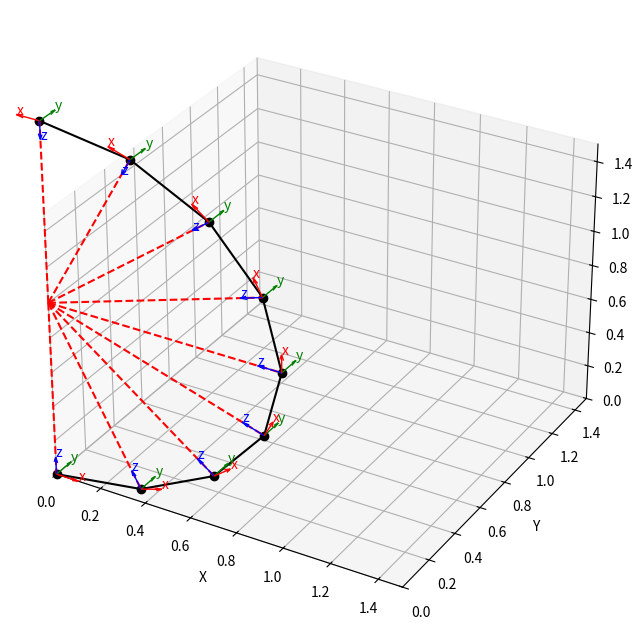
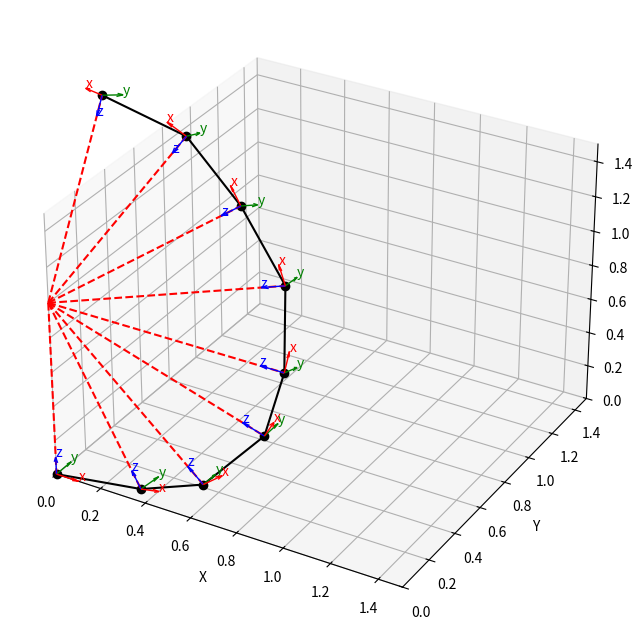
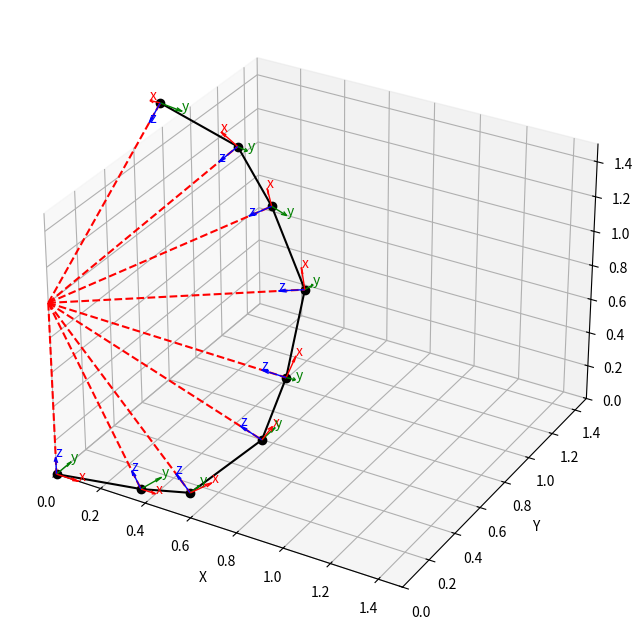
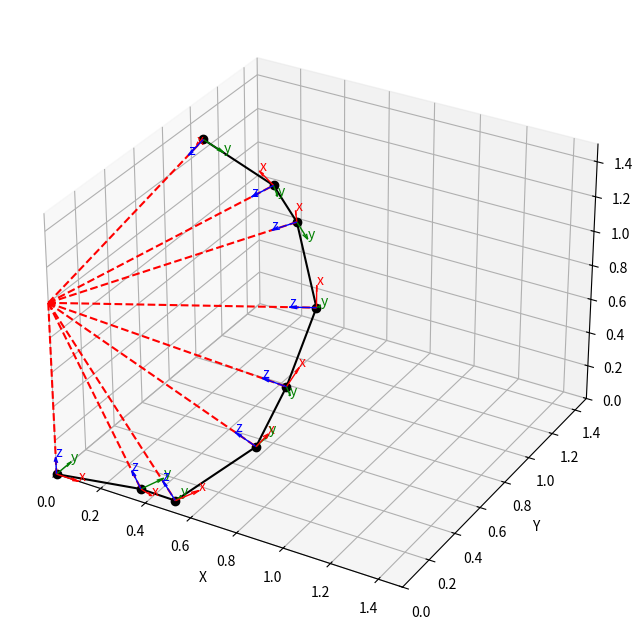
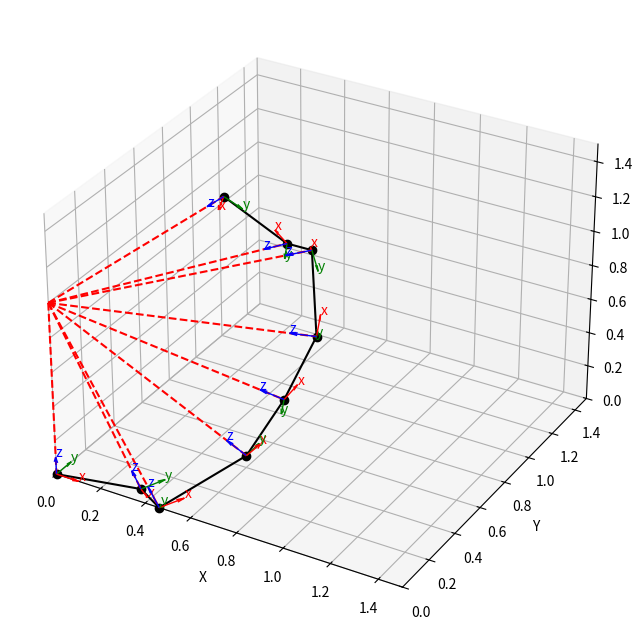
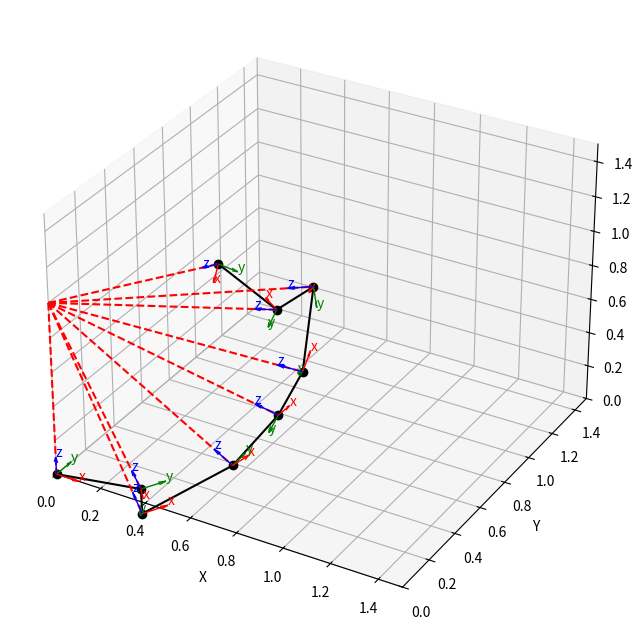
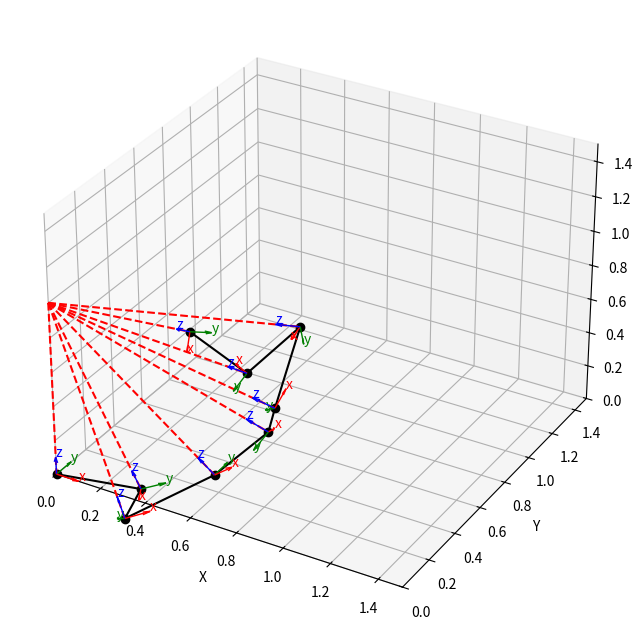
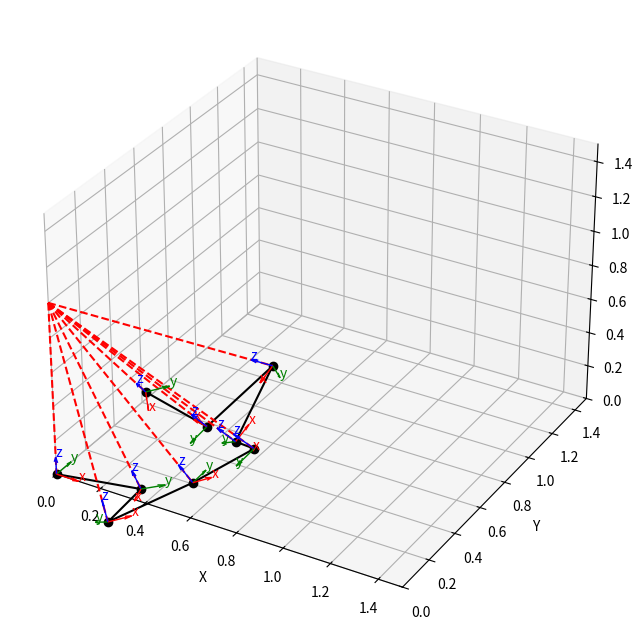
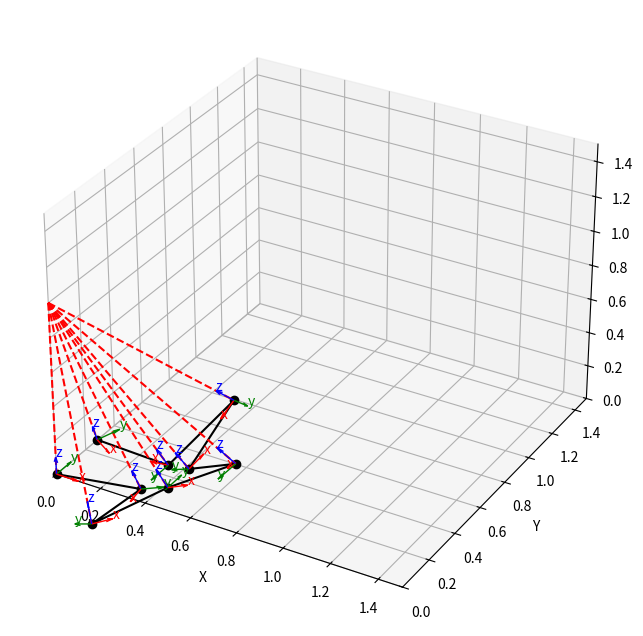
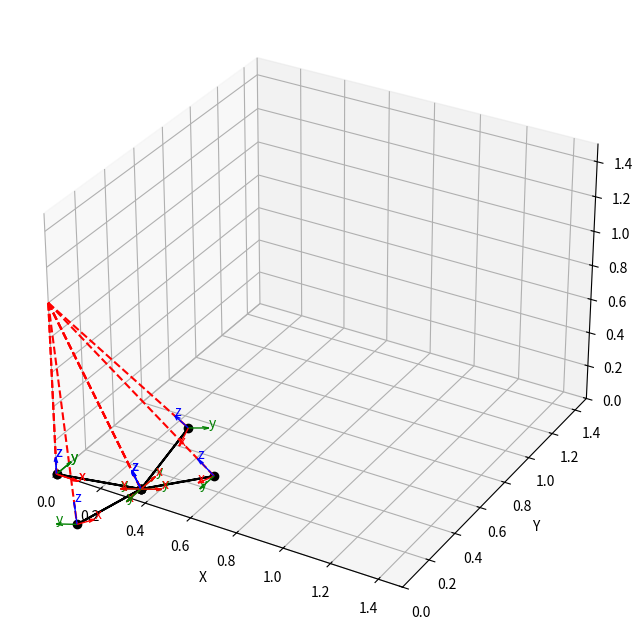

Write Python code to recreate these figures, in order.
import numpy as np
from math import cos, sin, radians, pi
import matplotlib.pyplot as plt

"""
Theory taken from: FORWARD KINEMATICS: THE DENAVIT-HARTENBERG CONVENTION
https://users.cs.duke.edu/~brd/Teaching/Bio/asmb/current/Papers/chap3-forward-kinematics.pdf

TODO
Update geometric parameters calculated automatically (including fold angle) when number of rays is changed
Replace identity matrix with A0
Double check matrix product is correct 
Computationally generated diagram to explain model using standard variable names and add to REDME
"""

def plot_fin(positions, rotations, fin_base, scale=0.5):

    """
    Plots a 3D scatter plot with folding points (joints) along the fin edge connected by a line.
    The local coordinate axes are shown at each joint.
    The points are all connected to a single origin to create a wrireframe of a folded surface.

    Parameters
    ----------
    positions : 3D position vector
    rotations: 3 x 3 orientation matrix
    fin_base: 3D cooridinates of the origin of the fin, calculated geometrically
    scale: scale of local coordinate axes

    """

    fig = plt.figure(figsize=(8,8))
    ax = fig.add_subplot(111, projection='3d')

    # Extract joint positions
    x = [p[0] for p in positions]
    y = [p[1] for p in positions]
    z = [p[2] for p in positions]

    # Plot the links
    ax.plot(x, y, z, '-o', color='black', label='Links')

    # # Projections onto XY, XZ, YZ planes 
    # ax.plot(x, y, 0, 'c--')  # XY plane
    # ax.plot(x, 0, z, 'c--')  # XZ plane
    # ax.plot(0, y, z, 'c--')  # YZ plane

    # Plot local axes at each joint
    for origin, R in zip(positions, rotations):
        # Local axes
        x_vec = R[:,0]*scale
        y_vec = R[:,1]*scale
        z_vec = R[:,2]*scale

        ax.quiver(*origin, *x_vec, color='r', linewidth=1)
        ax.quiver(*origin, *y_vec, color='g', linewidth=1)
        ax.quiver(*origin, *z_vec, color='b', linewidth=1)

        # Label local axes
        ax.text(*(origin + x_vec), 'x', color='r', fontsize=10)
        ax.text(*(origin + y_vec), 'y', color='g', fontsize=10)
        ax.text(*(origin + z_vec), 'z', color='b', fontsize=10)

    ax.set_xlabel('X')
    ax.set_ylabel('Y')
    ax.set_zlabel('Z')
    ax.set_xlim(0, 1.5)
    ax.set_ylim(0, 1.5)
    ax.set_zlim(0, 1.5)

    # Plot wireframe by connecting joints to fin origin
    print(f'Check each point is equal distance from fin origin and equal to hinge length l={l}:')
    for i, position in enumerate(positions):

        # Get pairs of x, y and z coordinates to connect fin base to position 
        xyz = [[i, j] for i, j in zip(fin_base, position)]
        x_ = xyz[0]
        y_ = xyz[1]
        z_ = xyz[2]
        ax.plot(x_, y_, z_, 'r--')  # XY plane

        # # Check each point is equal euclidian distance from fin origin
        # mag = ((x_[0]-x_[1])**2 + 
        #        (y_[0]-y_[1])**2 + 
        #        (z_[0]-z_[1])**2) ** (1/2)
        # print(f'Distance of point {i} from fin origin: {round(mag, 4)}')
        
        mag = ((fin_base[0]-position[0])**2 + 
               (fin_base[1]-position[1])**2 + 
               (fin_base[2]-position[2])**2) ** (1/2)
        print(f'Distance of point {i} from fin origin: {round(mag, 2)} must equal ')

    # plt.show()

def dh_transform(a, alpha, d, theta):
    """
    Standard DH transform
    """
    ct = cos(theta); st = sin(theta)
    ca = cos(alpha); sa = sin(alpha)

    return np.array([
        [ct, -st*ca,  st*sa, a*ct],
        [st,  ct*ca, -ct*sa, a*st],
        [0,     sa,     ca,    d],
        [0,      0,      0,    1]
    ])

def Rx(g):
    """
    X rotation matrix
    """
    cg = cos(g); sg = sin(g)
    return np.array([
        [1, 0,   0, 0],
        [0, cg, -sg, 0],
        [0, sg,  cg, 0],
        [0, 0,   0, 1]
    ], dtype=float)

def Ry(b):
    """
    Y rotation matrix
    """
    cb = cos(b); sb = sin(b)
    return np.array([
        [ cb, 0, sb, 0],
        [  0, 1,  0, 0],
        [-sb, 0, cb, 0],
        [  0, 0,  0, 1]
    ], dtype=float)

def Rz(t):
    """
    Z rotation matrix
    """
    ct = cos(t); st = sin(t)
    return np.array([
        [ct, -st, 0, 0],
        [st,  ct, 0, 0],
        [ 0,   0, 1, 0],
        [ 0,   0, 0, 1]
    ], dtype=float)

def Tx(a):
    """
    X translation (link length)
    """
    return np.array([
        [1,0,0,a],
        [0,1,0,0],
        [0,0,1,0],
        [0,0,0,1]
    ], dtype=float)

def Tz(d):
    """
    Z translation (link offset)
    """
    return np.array([
        [1,0,0,0],
        [0,1,0,0],
        [0,0,1,d],
        [0,0,0,1]
    ], dtype=float)

def transformation_matrix(beta, a, gamma, theta):
    """
    Build A_i = Ry(beta) @ Tx(a) @ Ry(gamma) @ Rz(theta) 
    where:
      - Ry(beta) rotates about local Y, by fixed offset beta, to set new X axis,
      - Tx(a) is translation in new X direction by link length a,
      - Ry(gamma) rotates about local Y, by fixed offset gamma, to set new Z axis
      - Rz(theta) is joint rotation about new Z by joint angle theta.

    Returns 4x4 numpy array.
    """
    return Ry(beta) @ Tx(a) @ Ry(gamma) @ Rz(theta)

def generate_transformation_params(beta, a, gamma, theta):
    """
    Generates the individual joint parameters to describe the fin folding 
    """
    inner_angle = theta
    outer_angle = -inner_angle/2

    # print(f"inner angle = {inner_angle}, outer angle = {outer_angle}")

    return([  (beta, a, gamma, outer_angle),
              (beta, a, gamma, inner_angle),
              (beta, a, gamma, outer_angle),
              (beta, a, gamma, inner_angle),
              (beta, a, gamma, outer_angle),
              (beta, a, gamma, inner_angle),
              (beta, a, gamma, outer_angle),
              (beta, a, gamma, inner_angle),
              ])


# Number of fin rays
n_rays = 8

# Fin ray angle
alpha = pi / n_rays

# Length of hinge from fin base to fin edge
l = 1

# Height of fin ray
h = l * cos(alpha/2)

# Chord of fin ray (modelled as link length)
a = 2 * l * sin(alpha/2)

print(f"a = {a}, h = {h}")

# 3D cooridinates of the fin base 
fin_base = [a/2, 0, h]
fin_base.append(1)
fin_base = np.array(fin_base)
fin_base = Ry(-alpha/2) @ fin_base
fin_base = fin_base[:3]
print(f"fin_base = {fin_base}")

# Offset angle of each fin ray relative to previous, for translation
# beta = -pi/16
beta = -alpha/2

# Chord length of each fin ray edge (modelled as link length)
# a = 0.39

# Offset angle relative to translation axes, for joint rotation 
# gamma = -pi/16
gamma = -alpha/2

# Iterate through a sequence of joint angles, from fully open fin, to fully folded
for i, theta in enumerate(np.linspace(0, pi, 10)):

    # Parameters for transformation matrix: beta, a, gamma, theta
    params = generate_transformation_params(beta, a, gamma, theta)

    # Example: Fully opn fin (flat)
    # params = [(beta, a, gamma, 0),
    #           (beta, a, gamma, 0),
    #           (beta, a, gamma, 0),
    #           (beta, a, gamma, 0),
    #           (beta, a, gamma, 0),
    #           (beta, a, gamma, 0),
    #           (beta, a, gamma, 0),
    #           (beta, a, gamma, 0),
    #         ]
    
    # # Example: Partially folded fin (zig-zag) 
    # params = [(beta, a, gamma, pi/4),
    #           (beta, a, gamma, -pi/4),
    #           (beta, a, gamma, pi/4),
    #           (beta, a, gamma, -pi/4),
    #           (beta, a, gamma, pi/4),
    #           (beta, a, gamma, -pi/4),
    #           (beta, a, gamma, pi/4),
    #           (beta, a, gamma, -pi/4),
    #         ]

    # Example: Fully folded fin
    # params = [(beta, a, gamma, -pi/2),
    #           (beta, a, gamma, pi),
    #           (beta, a, gamma, -pi/2),
    #           (beta, a, gamma, pi),
    #           (beta, a, gamma, -pi/2),
    #           (beta, a, gamma, pi),
    #           (beta, a, gamma, -pi/2),
    #           (beta, a, gamma, pi),
    #         ]
    
    # 4 x 4 identity matrix
    T = np.eye(4)

    # 3D vector representing position of the joint with respect to the inertial or base frame 
    positions = [T[:3,3].copy()]

    # 3 x 3 matrix describing orientation of the joint with respect to the inertial or base frame
    rotations = [T[:3,:3].copy()]  

    # Apply the trasformation to each joint on the fin
    for (beta, a, gamma, theta) in params:

        # Update matrix T, the transform from base frame (frame 0) to frame i
        T = T @ transformation_matrix(beta, a, gamma, theta)

        # Update the 3D position vector
        positions.append(T[:3,3].copy())

        # Update the 3 x 3 orientation matrix
        rotations.append(T[:3,:3].copy())

    # Plot the fin
    plot_fin(positions, 
            rotations, 
            fin_base, 
            scale=0.1)

    plt.savefig(f'fin_pose_{i}.png')
    plt.show()






